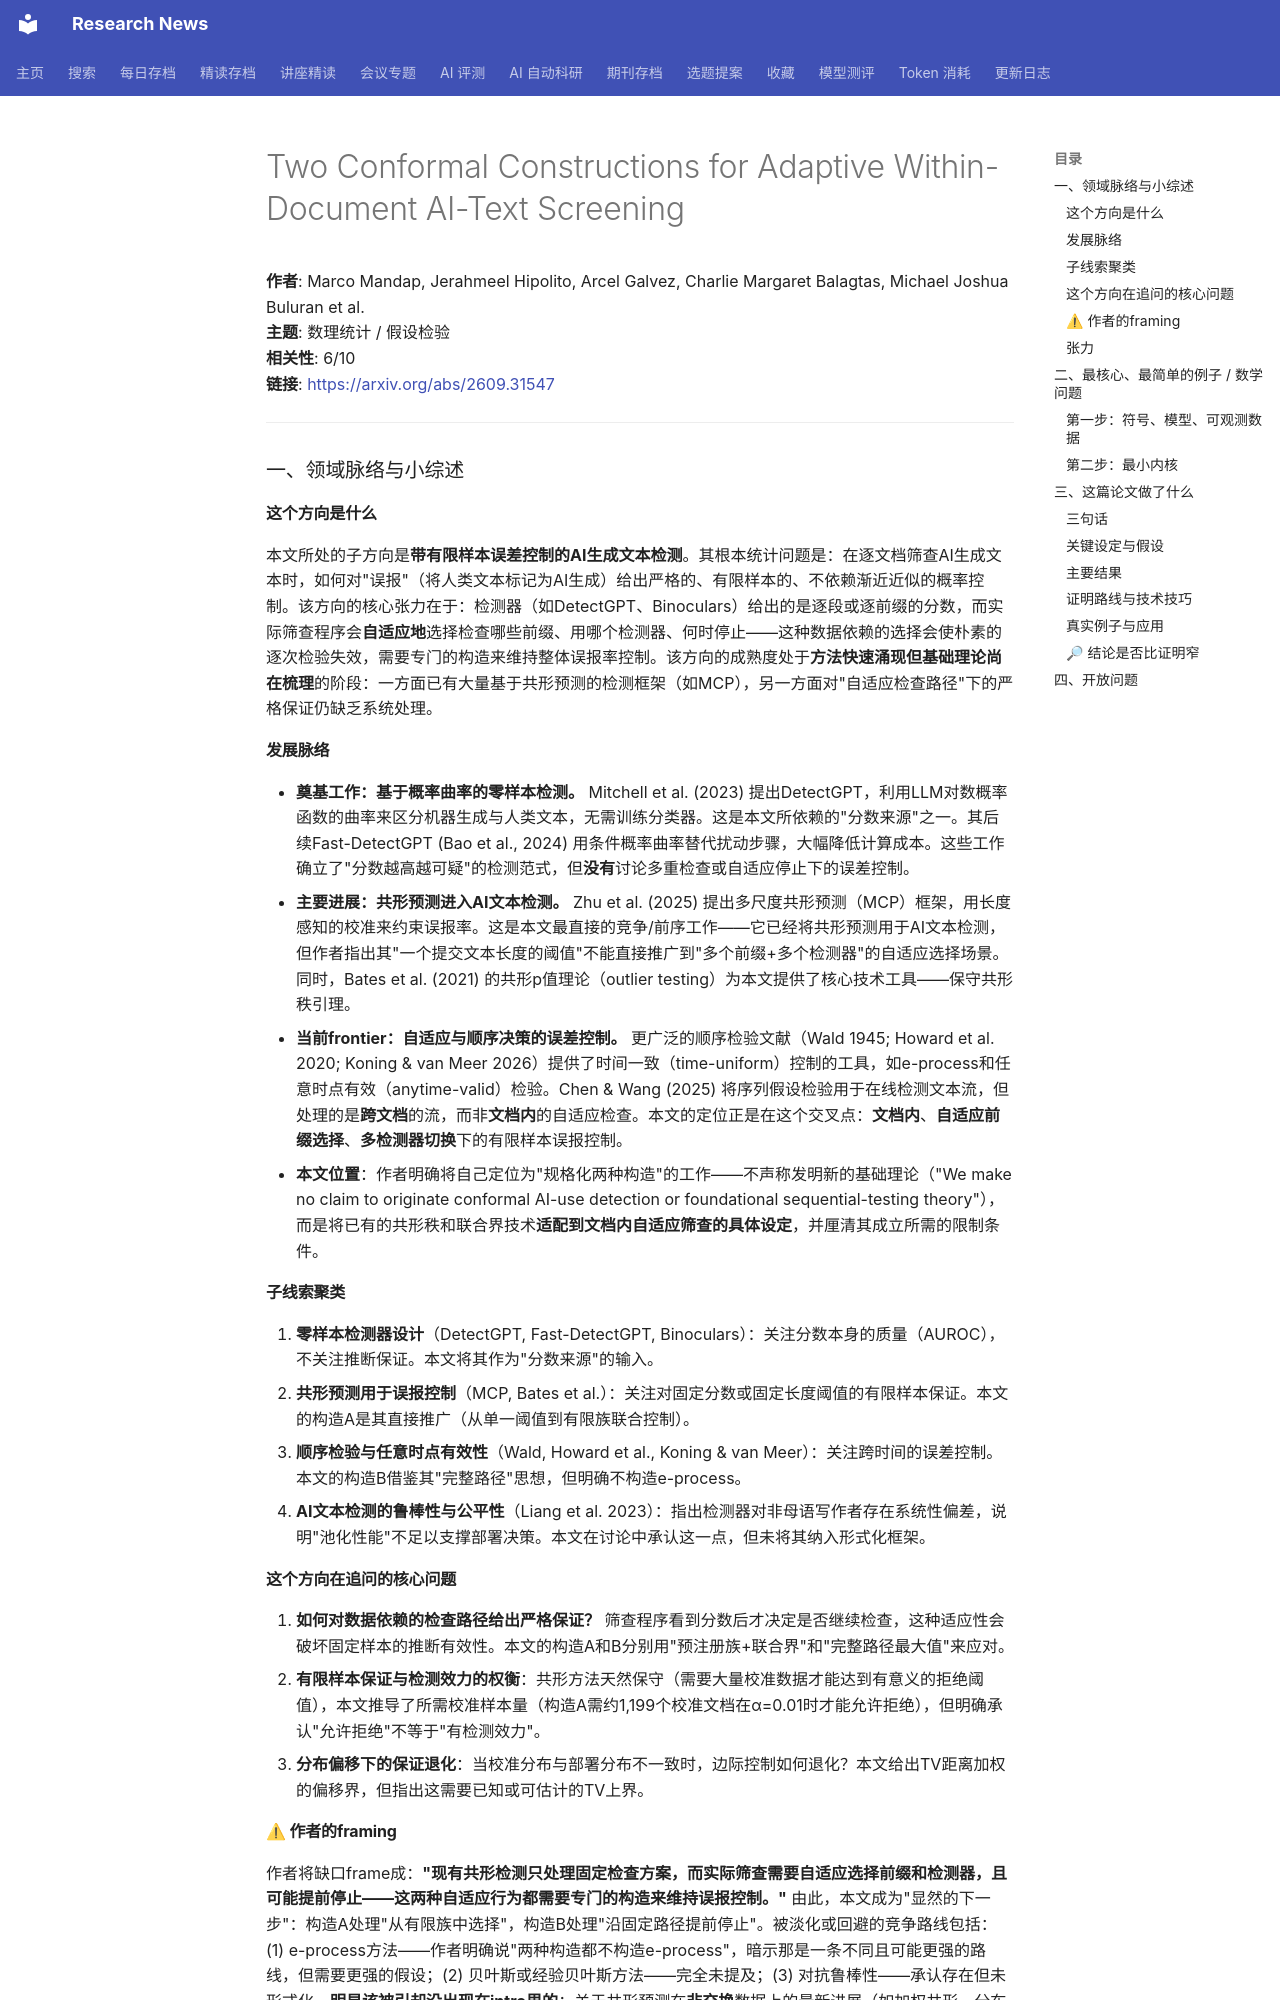

repository: cxy0714/research-news · page: deep_reads/2026-09-25-2609.31547/index.html · generator: mkdocs

# Two Conformal Constructions for Adaptive Within-Document AI-Text Screening

**作者**: Marco Mandap, Jerahmeel Hipolito, Arcel Galvez, Charlie Margaret Balagtas, Michael Joshua Buluran et al.  
**主题**: 数理统计 / 假设检验  
**相关性**: 6/10  
**链接**: <https://arxiv.org/abs/2609.31547>

---

### 一、领域脉络与小综述

#### 这个方向是什么

本文所处的子方向是**带有限样本误差控制的AI生成文本检测**。其根本统计问题是：在逐文档筛查AI生成文本时，如何对"误报"（将人类文本标记为AI生成）给出严格的、有限样本的、不依赖渐近近似的概率控制。该方向的核心张力在于：检测器（如DetectGPT、Binoculars）给出的是逐段或逐前缀的分数，而实际筛查程序会**自适应地**选择检查哪些前缀、用哪个检测器、何时停止——这种数据依赖的选择会使朴素的逐次检验失效，需要专门的构造来维持整体误报率控制。该方向的成熟度处于**方法快速涌现但基础理论尚在梳理**的阶段：一方面已有大量基于共形预测的检测框架（如MCP），另一方面对"自适应检查路径"下的严格保证仍缺乏系统处理。

#### 发展脉络

- **奠基工作：基于概率曲率的零样本检测。** Mitchell et al. (2023) 提出DetectGPT，利用LLM对数概率函数的曲率来区分机器生成与人类文本，无需训练分类器。这是本文所依赖的"分数来源"之一。其后续Fast-DetectGPT (Bao et al., 2024) 用条件概率曲率替代扰动步骤，大幅降低计算成本。这些工作确立了"分数越高越可疑"的检测范式，但**没有**讨论多重检查或自适应停止下的误差控制。
- **主要进展：共形预测进入AI文本检测。** Zhu et al. (2025) 提出多尺度共形预测（MCP）框架，用长度感知的校准来约束误报率。这是本文最直接的竞争/前序工作——它已经将共形预测用于AI文本检测，但作者指出其"一个提交文本长度的阈值"不能直接推广到"多个前缀+多个检测器"的自适应选择场景。同时，Bates et al. (2021) 的共形p值理论（outlier testing）为本文提供了核心技术工具——保守共形秩引理。
- **当前frontier：自适应与顺序决策的误差控制。** 更广泛的顺序检验文献（Wald 1945; Howard et al. 2020; Koning & van Meer 2026）提供了时间一致（time-uniform）控制的工具，如e-process和任意时点有效（anytime-valid）检验。Chen & Wang (2025) 将序列假设检验用于在线检测文本流，但处理的是**跨文档**的流，而非**文档内**的自适应检查。本文的定位正是在这个交叉点：**文档内**、**自适应前缀选择**、**多检测器切换**下的有限样本误报控制。
- **本文位置**：作者明确将自己定位为"规格化两种构造"的工作——不声称发明新的基础理论（"We make no claim to originate conformal AI-use detection or foundational sequential-testing theory"），而是将已有的共形秩和联合界技术**适配到文档内自适应筛查的具体设定**，并厘清其成立所需的限制条件。

#### 子线索聚类

1. **零样本检测器设计**（DetectGPT, Fast-DetectGPT, Binoculars）：关注分数本身的质量（AUROC），不关注推断保证。本文将其作为"分数来源"的输入。
2. **共形预测用于误报控制**（MCP, Bates et al.）：关注对固定分数或固定长度阈值的有限样本保证。本文的构造A是其直接推广（从单一阈值到有限族联合控制）。
3. **顺序检验与任意时点有效性**（Wald, Howard et al., Koning & van Meer）：关注跨时间的误差控制。本文的构造B借鉴其"完整路径"思想，但明确不构造e-process。
4. **AI文本检测的鲁棒性与公平性**（Liang et al. 2023）：指出检测器对非母语写作者存在系统性偏差，说明"池化性能"不足以支撑部署决策。本文在讨论中承认这一点，但未将其纳入形式化框架。

#### 这个方向在追问的核心问题

1. **如何对数据依赖的检查路径给出严格保证？** 筛查程序看到分数后才决定是否继续检查，这种适应性会破坏固定样本的推断有效性。本文的构造A和B分别用"预注册族+联合界"和"完整路径最大值"来应对。
2. **有限样本保证与检测效力的权衡**：共形方法天然保守（需要大量校准数据才能达到有意义的拒绝阈值），本文推导了所需校准样本量（构造A需约1,199个校准文档在α=0.01时才能允许拒绝），但明确承认"允许拒绝"不等于"有检测效力"。
3. **分布偏移下的保证退化**：当校准分布与部署分布不一致时，边际控制如何退化？本文给出TV距离加权的偏移界，但指出这需要已知或可估计的TV上界。

#### ⚠ 作者的framing

作者将缺口frame成：**"现有共形检测只处理固定检查方案，而实际筛查需要自适应选择前缀和检测器，且可能提前停止——这两种自适应行为都需要专门的构造来维持误报控制。"** 由此，本文成为"显然的下一步"：构造A处理"从有限族中选择"，构造B处理"沿固定路径提前停止"。被淡化或回避的竞争路线包括：(1) e-process方法——作者明确说"两种构造都不构造e-process"，暗示那是一条不同且可能更强的路线，但需要更强的假设；(2) 贝叶斯或经验贝叶斯方法——完全未提及；(3) 对抗鲁棒性——承认存在但未形式化。**明显该被引却没出现在intro里的**：关于共形预测在**非交换**数据上的最新进展（如加权共形、分布鲁棒共形），以及关于**e-value/e-process**在假设检验中的系统综述（Ramdas et al. 2022的预印本只在脚注位置被提及，未进入正文讨论）。
